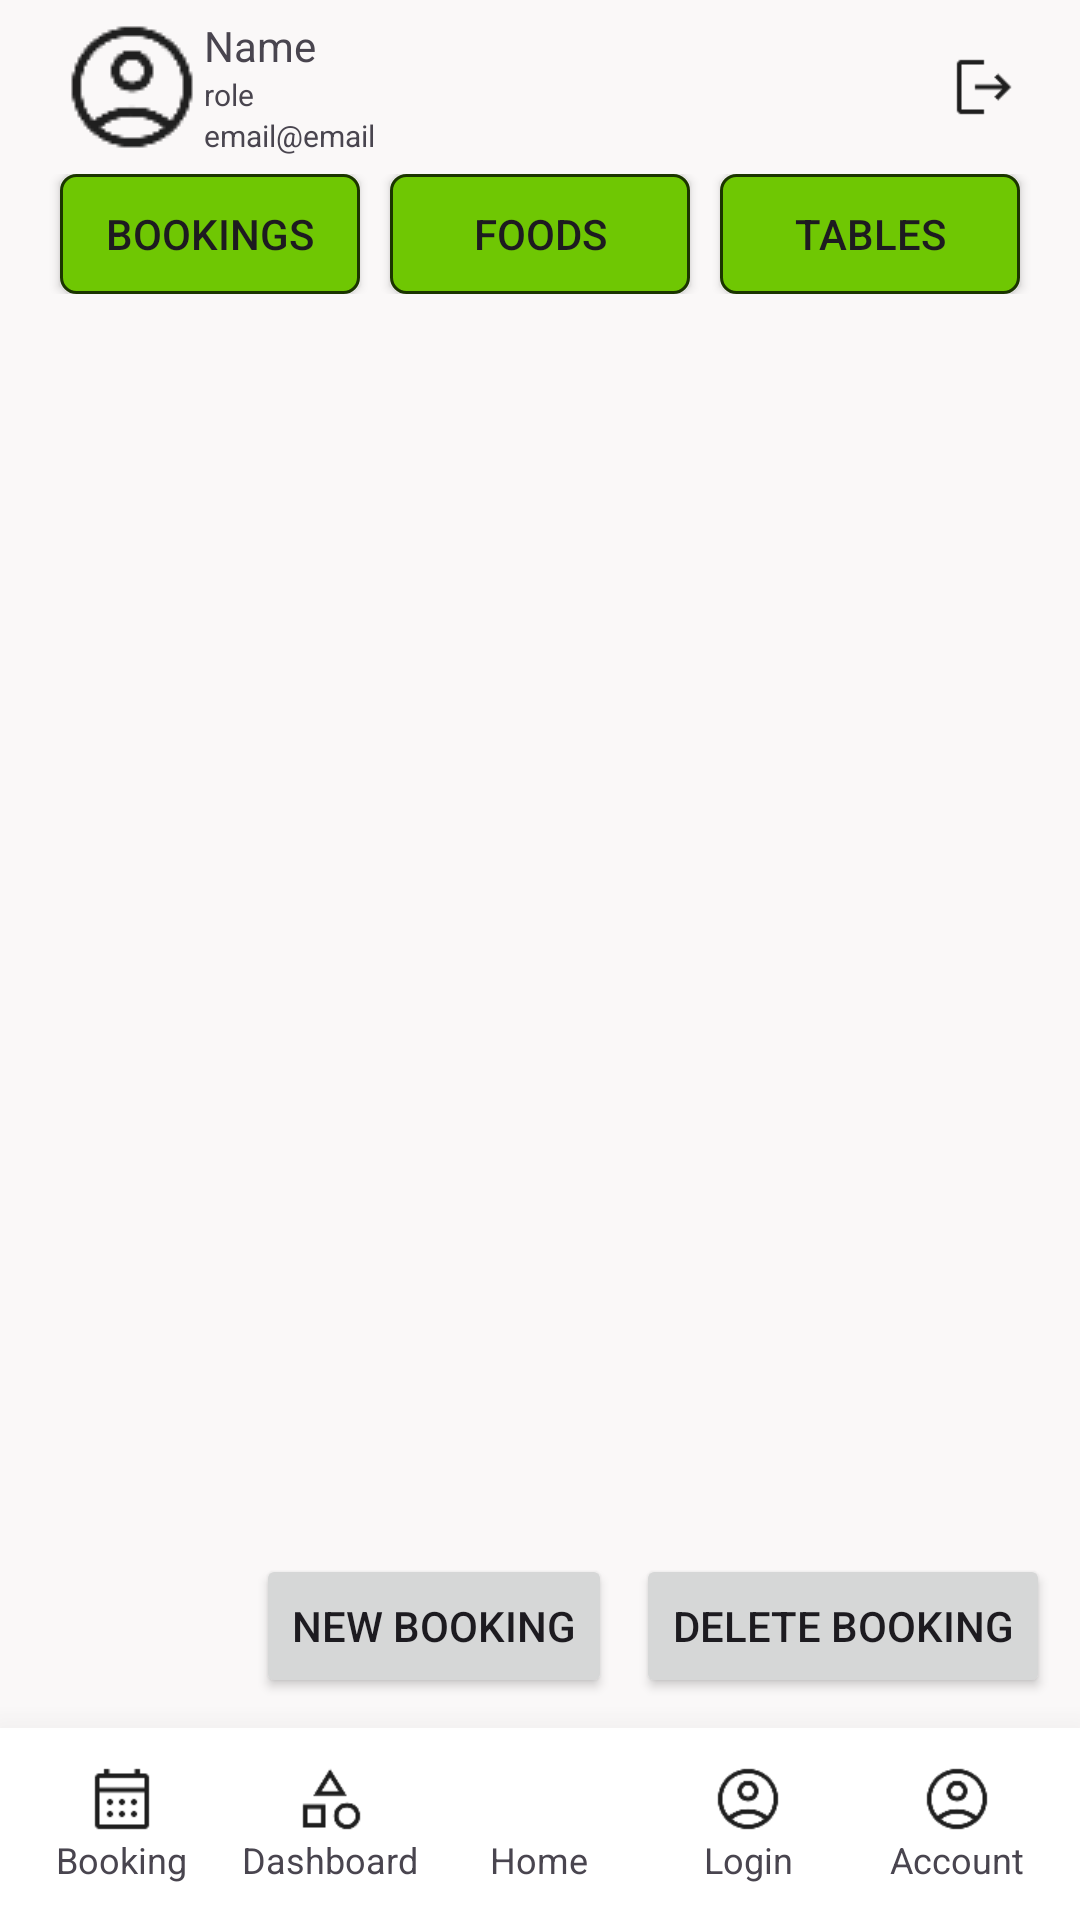

The Android layout XML behind this screen, and the referenced resources:
<!-- AndroidManifest.xml: application theme Theme.DineCraft -->
<!-- res/layout/activity_customer_main.xml -->
<?xml version="1.0" encoding="utf-8"?>
<LinearLayout xmlns:android="http://schemas.android.com/apk/res/android"
    xmlns:app="http://schemas.android.com/apk/res-auto"
    xmlns:tools="http://schemas.android.com/tools"
    android:id="@+id/main"
    android:layout_width="match_parent"
    android:layout_height="match_parent"
    android:background="@color/bg_primary"
    android:orientation="vertical"
    tools:context=".Customer.CustomerMainActivity">

    <include layout="@layout/include_top_profile" />
    <include layout="@layout/include_cus_nav" />

    <androidx.recyclerview.widget.RecyclerView
        android:id="@+id/rv_customer_bookings"
        android:layout_width="match_parent"
        android:layout_height="0dp"
        android:layout_weight="1"
        android:padding="10dp"/>

    <LinearLayout
        android:layout_width="match_parent"
        android:layout_height="wrap_content"
        android:gravity="end"
        android:padding="10dp">
        <Button
            android:id="@+id/btn_new_booking"
            android:layout_width="wrap_content"
            android:layout_height="wrap_content"
            android:text="New Booking"/>
        <Button
            android:id="@+id/btn_delete_booking"
            android:layout_width="wrap_content"
            android:layout_height="wrap_content"
            android:layout_marginStart="8dp"
            android:text="Delete Booking"/>
    </LinearLayout>

    <include layout="@layout/include_bottom_nav" />
</LinearLayout>
<!-- res/layout/include_top_profile.xml (included above) -->
<?xml version="1.0" encoding="utf-8"?>
<LinearLayout xmlns:android="http://schemas.android.com/apk/res/android"
    android:id="@+id/ll_profile"
    android:orientation="horizontal"
    android:layout_width="match_parent"
    android:layout_height="wrap_content"
    android:paddingHorizontal="20dp"
    android:paddingVertical="5dp"
    android:gravity="center_vertical">
    <ImageView
        android:layout_width="wrap_content"
        android:layout_height="wrap_content"
        android:src="@drawable/account_circle"/>
    <LinearLayout
        android:layout_width="0dp"
        android:layout_height="wrap_content"
        android:layout_weight="1"
        android:orientation="vertical">
        <TextView
            android:id="@+id/tv_staff_name"
            android:layout_width="wrap_content"
            android:layout_height="wrap_content"
            android:text="Name"
            android:textSize="14sp"/>
        <TextView
            android:id="@+id/tv_staff_role"
            android:layout_width="wrap_content"
            android:layout_height="wrap_content"
            android:text="role"
            android:textSize="10sp"/>
        <TextView
            android:id="@+id/tv_staff_email"
            android:layout_width="wrap_content"
            android:layout_height="wrap_content"
            android:text="email@email"
            android:textSize="10sp"/>
    </LinearLayout>
    <ImageView
        android:id="@+id/iv_staff_logout"
        android:layout_width="24dp"
        android:layout_height="24dp"
        android:src="@drawable/logout"/>

</LinearLayout>
<!-- res/layout/include_cus_nav.xml (included above) -->
<?xml version="1.0" encoding="utf-8"?>
<LinearLayout xmlns:android="http://schemas.android.com/apk/res/android"
    xmlns:app="http://schemas.android.com/apk/res-auto"
    android:layout_width="match_parent"
    android:layout_height="wrap_content"
    android:orientation="horizontal"
    android:paddingHorizontal="15dp">
    <Button
        android:id="@+id/btn_cus_bookings"
        android:layout_width="0dp"
        android:layout_height="40dp"
        android:layout_weight="1"
        android:layout_marginHorizontal="5dp"
        android:paddingHorizontal="0dp"
        android:background="@drawable/button_primary_selector"
        app:backgroundTint="@null"
        android:text="Bookings"

        />
    <Button
        android:id="@+id/btn_cus_foods"
        android:layout_width="0dp"
        android:layout_height="40dp"
        android:layout_weight="1"
        android:layout_marginHorizontal="5dp"
        android:paddingHorizontal="0dp"
        android:background="@drawable/button_primary_selector"
        app:backgroundTint="@null"
        android:text="Foods"
        />
    <Button
        android:id="@+id/btn_cus_tables"
        android:layout_width="0dp"
        android:layout_height="40dp"
        android:layout_weight="1"
        android:layout_marginHorizontal="5dp"
        android:paddingHorizontal="0dp"
        android:background="@drawable/button_primary_selector"
        app:backgroundTint="@null"
        android:text="Tables"/>
</LinearLayout>
<!-- res/layout/include_bottom_nav.xml (included above) -->
<?xml version="1.0" encoding="utf-8"?>
<LinearLayout xmlns:android="http://schemas.android.com/apk/res/android"
    android:id="@+id/bottom_nav"
    android:layout_width="match_parent"
    android:layout_height="64dp"
    android:orientation="horizontal"
    android:background="#FFFFFF"
    android:elevation="10dp"
    android:translationZ="10dp"
    android:gravity="center"
    android:padding="6dp">

    <LinearLayout
        android:id="@+id/nav_booking"
        android:orientation="vertical"
        android:layout_weight="1"
        android:gravity="center"
        android:layout_width="0dp"
        android:layout_height="match_parent">
        <ImageView android:src="@drawable/calendar" android:layout_width="24dp" android:layout_height="24dp"/>
        <TextView android:text="Booking" android:textSize="12sp"  android:layout_height="wrap_content" android:layout_width="wrap_content" />
    </LinearLayout>

    <LinearLayout
        android:id="@+id/nav_dashboard"
        android:orientation="vertical"
        android:layout_weight="1"
        android:gravity="center"
        android:layout_width="0dp"
        android:layout_height="match_parent">
        <ImageView android:src="@drawable/category" android:layout_width="24dp" android:layout_height="24dp"/>
        <TextView android:text="Dashboard" android:textSize="12sp"  android:layout_height="wrap_content" android:layout_width="wrap_content" />
    </LinearLayout>

    <LinearLayout
        android:id="@+id/nav_home"
        android:orientation="vertical"
        android:layout_weight="1"
        android:gravity="center"
        android:layout_width="0dp"
        android:layout_height="match_parent">
        <ImageView android:src="@drawable/home" android:layout_width="24dp" android:layout_height="24dp"/>
        <TextView android:text="Home" android:textSize="12sp"  android:layout_height="wrap_content" android:layout_width="wrap_content"/>
    </LinearLayout>

    <LinearLayout
        android:id="@+id/nav_login"
        android:orientation="vertical"
        android:layout_weight="1"
        android:gravity="center"
        android:layout_width="0dp"
        android:layout_height="match_parent">
        <ImageView android:src="@drawable/account_circle" android:layout_width="24dp" android:layout_height="24dp"/>
        <TextView android:text="Login" android:textSize="12sp"  android:layout_height="wrap_content" android:layout_width="wrap_content" />
    </LinearLayout>

    <LinearLayout
        android:id="@+id/nav_account"
        android:orientation="vertical"
        android:layout_weight="1"
        android:gravity="center"
        android:layout_width="0dp"
        android:layout_height="match_parent">
        <ImageView android:src="@drawable/account_circle" android:layout_width="24dp" android:layout_height="24dp"/>
        <TextView android:text="Account" android:textSize="12sp"  android:layout_height="wrap_content" android:layout_width="wrap_content" />
    </LinearLayout>

</LinearLayout>
<!-- resources referenced by this layout -->
<resources>
  <color name="bg_primary">#FAF8F8</color>
  <!-- drawable account_circle: png bitmap (drawable, 1513 bytes) -->
  <!-- drawable button_primary_selector (drawable) -->
  <?xml version="1.0" encoding="utf-8"?>
  <selector xmlns:android="http://schemas.android.com/apk/res/android">
  
      
      
      <item android:drawable="@drawable/button_primary" android:state_pressed="true" />
  
      
      <item android:drawable="@drawable/button_second" />
  
  </selector>
  <!-- drawable calendar: png bitmap (drawable, 528 bytes) -->
  <!-- drawable category: png bitmap (drawable, 1031 bytes) -->
  <!-- drawable logout: png bitmap (drawable, 496 bytes) -->
  <style name="Theme.DineCraft" parent="Base.Theme.DineCraft" />
  <!-- drawable button_primary (drawable) -->
  <?xml version="1.0" encoding="utf-8"?>
  <shape xmlns:android="http://schemas.android.com/apk/res/android"
      android:shape="rectangle">
  
      
      <solid android:color="@color/primary"/>
  
      
      <stroke
          android:width="1dp"
          android:color="@color/third"/>
  
      <corners android:radius="5dp"/>
  </shape>
  <!-- drawable button_second (drawable) -->
  <?xml version="1.0" encoding="utf-8"?>
  <shape xmlns:android="http://schemas.android.com/apk/res/android"
      android:shape="rectangle">
  
      
      <solid android:color="@color/second"/>
  
      
      <stroke
          android:width="1dp"
          android:color="@color/third"/>
  
      <corners android:radius="5dp"/>
  </shape>
  <style name="Base.Theme.DineCraft" parent="Theme.Material3.DayNight.NoActionBar">
          
          
      </style>
  <color name="primary">#337501</color>
  <color name="third">#1B3500</color>
  <color name="second">#6FC703</color>
</resources>
